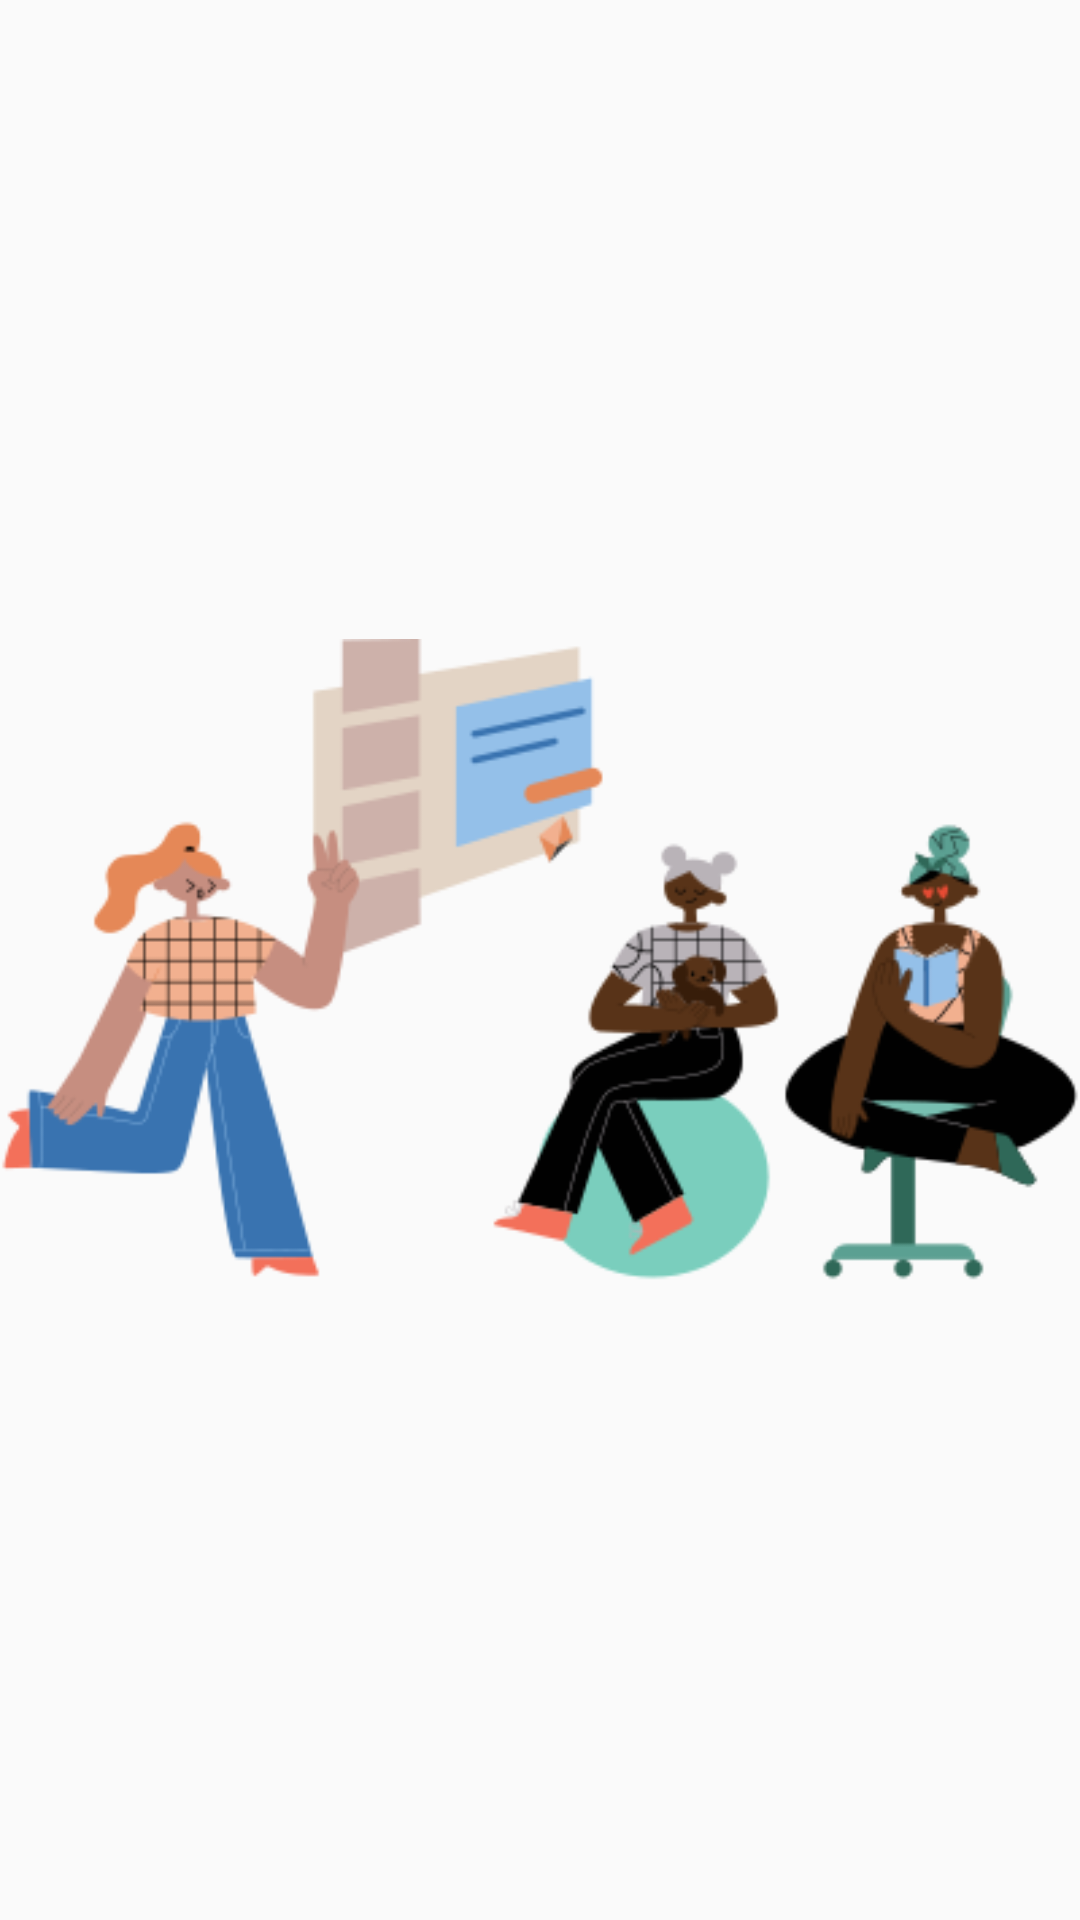

Write the Android layout XML for this screen, with the resource values it uses.
<!-- AndroidManifest.xml: application theme AppTheme -->
<!-- res/layout/fragment_meetings.xml -->
<?xml version="1.0" encoding="utf-8"?>
<androidx.constraintlayout.widget.ConstraintLayout xmlns:android="http://schemas.android.com/apk/res/android"
    xmlns:app="http://schemas.android.com/apk/res-auto"
    xmlns:tools="http://schemas.android.com/tools"
    android:layout_width="match_parent"
    android:layout_height="match_parent"
    tools:context=".MainActivity">

    <ImageView
        android:id="@+id/ImageFirstFrag"
        android:layout_width="match_parent"
        android:layout_height="match_parent"
        android:src="@drawable/meeintngbg"/>
</androidx.constraintlayout.widget.ConstraintLayout>
<!-- resources referenced by this layout -->
<resources>
  <!-- drawable meeintngbg: png bitmap (drawable, 26680 bytes) -->
  <style name="AppTheme" parent="Theme.AppCompat.Light.DarkActionBar">
          
          <item name="colorPrimary">@color/colorAccent</item>
          <item name="colorPrimaryDark">@color/colorAccent</item>
          <item name="colorAccent">@color/colorAccent</item>
      </style>
  <!-- not gathered from this repository: default colours our renderer supplied (Android Studio template values) -->
  <color name="colorAccent">#FF03DAC5</color>
</resources>
